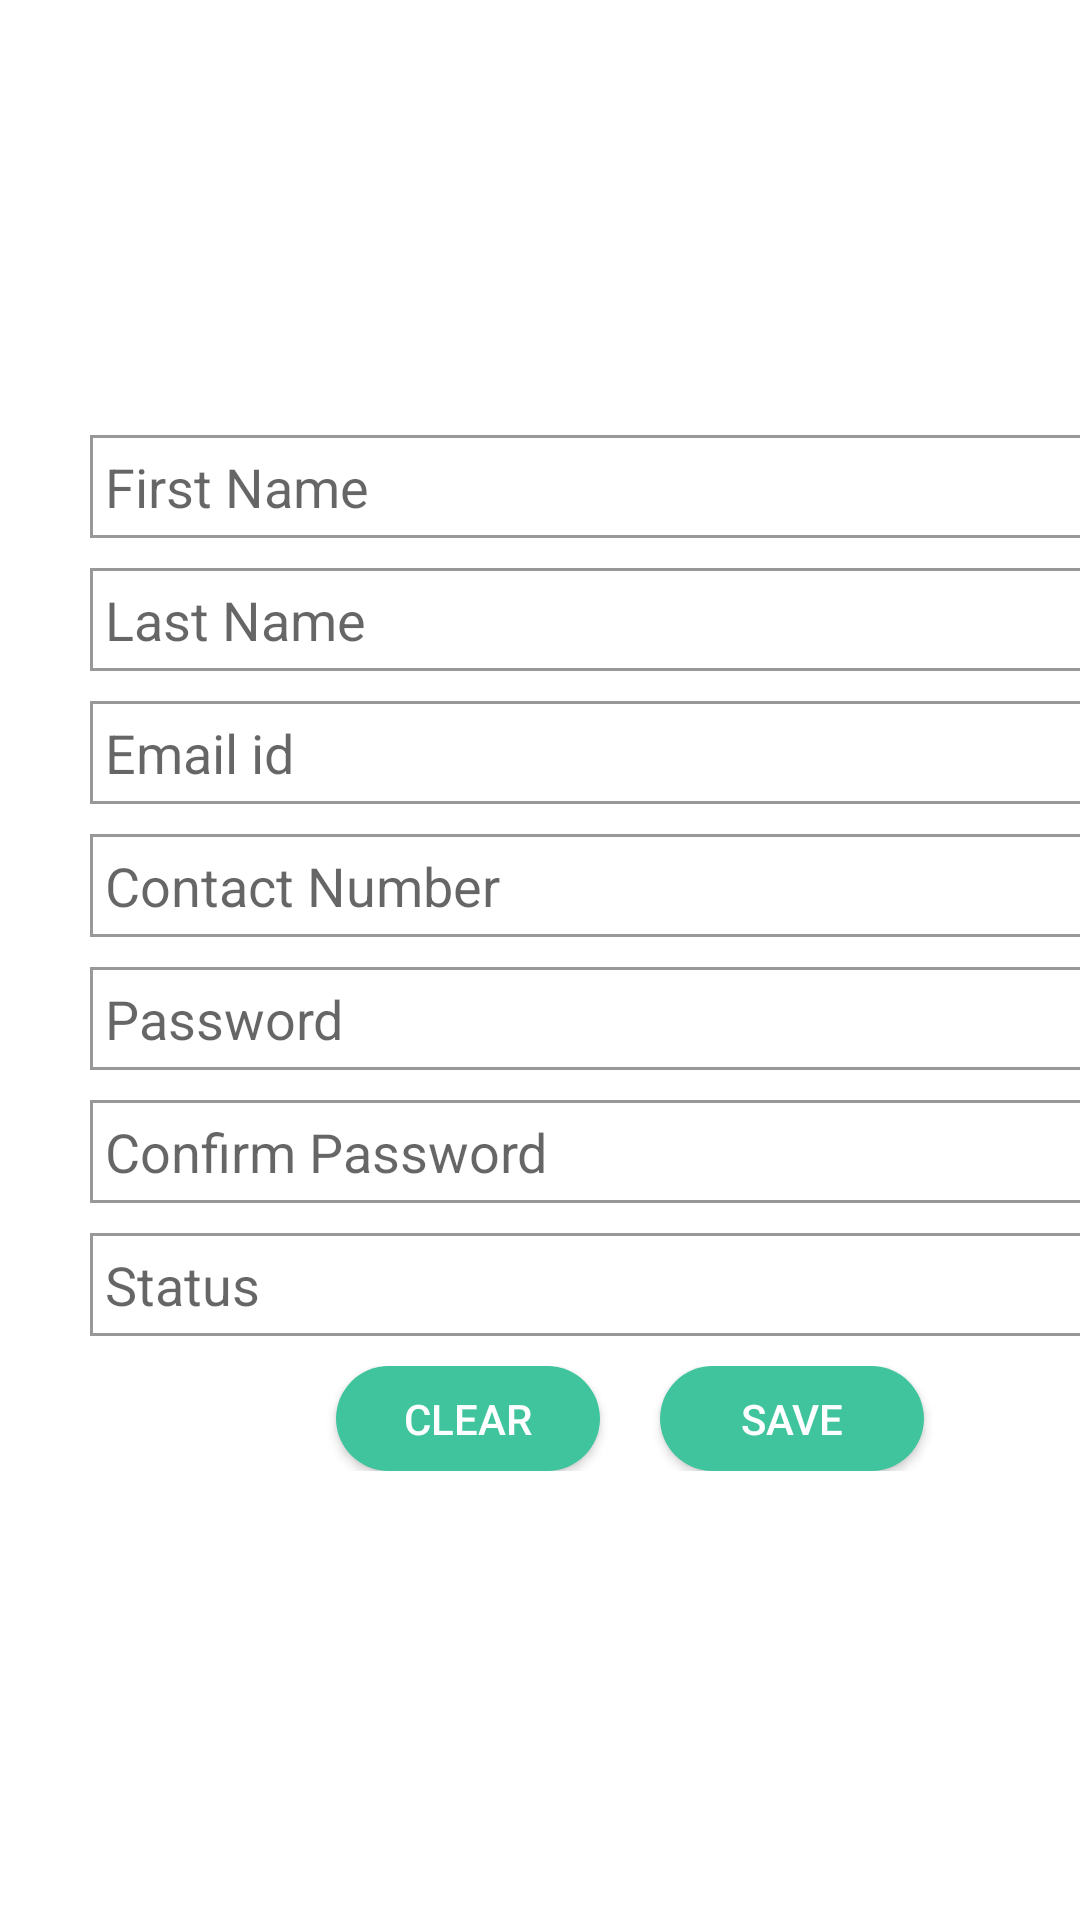

This screen was rendered from an Android layout file. Write that file and the resources it references.
<!-- AndroidManifest.xml: application theme AppTheme -->
<!-- res/layout/fragment_edit.xml -->
<LinearLayout xmlns:android="http://schemas.android.com/apk/res/android"
    xmlns:tools="http://schemas.android.com/tools"
    android:layout_width="fill_parent"
    android:layout_height="wrap_content"
    android:gravity="center_horizontal"
    android:orientation="vertical" >

  

    <ScrollView
        android:layout_width="match_parent"
        android:layout_height="match_parent"
        android:fillViewport="true" >

        <LinearLayout
            android:layout_width="match_parent"
            android:layout_height="match_parent"
            android:layout_marginLeft="@dimen/layout_margin_left"
            android:layout_marginRight="@dimen/layout_margin_right"
            android:gravity="center_horizontal"
            android:orientation="vertical" >

            <ImageView
                android:id="@+id/imageview_profile"
                android:layout_width="@dimen/profile_picture_width"
                android:layout_height="@dimen/profile_picture_height"
                android:layout_marginTop="20dp"
                android:src="@drawable/no_image_icon" />

            <EditText
                android:id="@+id/etxt_fname"
                android:layout_width="match_parent"
                android:layout_height="wrap_content"
                android:layout_marginTop="@dimen/welcome_margin_bottom_item"
                android:background="@drawable/etxt_border"
                android:ems="10"
                android:hint="@string/etxt_fn"
                android:textColor="@android:color/black" >
            </EditText>

            <EditText
                android:id="@+id/etxt_lname"
                android:layout_width="match_parent"
                android:layout_height="wrap_content"
                android:layout_marginTop="@dimen/welcome_margin_top"
                android:background="@drawable/etxt_border"
                android:ems="10"
                android:hint="@string/etxt_ln"
                android:textColor="@android:color/black" />

            <EditText
                android:id="@+id/etxt_email"
                android:layout_width="match_parent"
                android:layout_height="wrap_content"
                android:layout_marginTop="@dimen/welcome_margin_top"
                android:background="@drawable/etxt_border"
                android:ems="10"
                android:hint="@string/etxt_email"
                android:inputType="textEmailAddress"
                android:textColor="@android:color/black" />

            <EditText
                android:id="@+id/etxt_contact"
                android:layout_width="match_parent"
                android:layout_height="wrap_content"
                android:layout_marginTop="@dimen/welcome_margin_top"
                android:background="@drawable/etxt_border"
                android:ems="10"
                android:hint="@string/etxt_contact"
                android:inputType="phone"
                android:maxLength="13"
                android:textColor="@android:color/black" />

            <EditText
                android:id="@+id/etxt_password"
                android:layout_width="match_parent"
                android:layout_height="wrap_content"
                android:layout_marginTop="@dimen/welcome_margin_top"
                android:background="@drawable/etxt_border"
                android:ems="10"
                android:hint="Password"
                android:inputType="textPassword"
                android:textColor="@android:color/black" />

            <EditText
                android:id="@+id/etxt_cpassword"
                android:layout_width="match_parent"
                android:layout_height="wrap_content"
                android:layout_marginTop="@dimen/welcome_margin_top"
                android:background="@drawable/etxt_border"
                android:ems="10"
                android:hint="Confirm Password"
                android:inputType="textPassword"
                android:textColor="@android:color/black" />

            <EditText
                android:id="@+id/etxt_status_msg"
                android:layout_width="match_parent"
                android:layout_height="wrap_content"
                android:layout_marginTop="@dimen/welcome_margin_top"
                android:background="@drawable/etxt_border"
                android:ems="10"
                android:hint="Status"
                android:textColor="@android:color/black" />

            <LinearLayout
                android:layout_width="fill_parent"
                android:layout_height="wrap_content"
                android:layout_marginBottom="@dimen/welcome_margin_top_bottom"
                android:layout_marginTop="@dimen/welcome_margin_top"
                android:gravity="center_horizontal"
                android:orientation="horizontal" >

                <Button
                    android:id="@+id/btn_clear"
                    android:layout_width="wrap_content"
                    android:layout_height="@dimen/btn_height"
                    android:layout_marginRight="20dp"
                    android:background="@drawable/btn_primary"
                    android:paddingLeft="@dimen/btn_paddding_left"
                    android:paddingRight="@dimen/btn_paddding_right"
                    android:text="@string/btn_clear"
                    android:textColor="@android:color/white" />

                <Button
                    android:id="@+id/btn_save"
                    android:layout_width="wrap_content"
                    android:layout_height="@dimen/btn_height"
                    android:background="@drawable/btn_primary"
                    android:paddingLeft="@dimen/btn_paddding_left"
                    android:paddingRight="@dimen/btn_paddding_right"
                    android:text="@string/btn_save"
                    android:textColor="@android:color/white" />
            </LinearLayout>
        </LinearLayout>
    </ScrollView>

</LinearLayout>
<!-- res/layout/appbar.xml (included above) -->
<?xml version="1.0" encoding="utf-8"?>
<android.support.v7.widget.Toolbar xmlns:android="http://schemas.android.com/apk/res/android"
    android:layout_width="match_parent"
    android:layout_height="wrap_content"
    android:background="@color/primaryColor" >

    <TextView
        android:id="@+id/toolbar_title"
        android:layout_width="wrap_content"
        android:layout_height="wrap_content"
        android:layout_gravity="center"
        android:text="Toolbar Title"
        android:textColor="@android:color/white"
        android:textSize="@dimen/toolbar_title_txt_size" />

    <ImageView
        android:id="@+id/imageView2"
        android:layout_width="@dimen/action_icon_width"
        android:layout_height="@dimen/action_icon_height"
        android:src="@drawable/tab_logo" />

</android.support.v7.widget.Toolbar>
<!-- resources referenced by this layout -->
<resources>
  <color name="primaryColor">#40C49D</color>
  <dimen name="action_icon_height">35dp</dimen>
  <dimen name="action_icon_width">35dp</dimen>
  <dimen name="btn_height">35dp</dimen>
  <dimen name="btn_paddding_left">20dp</dimen>
  <dimen name="btn_paddding_right">20dp</dimen>
  <dimen name="layout_margin_left">30dp</dimen>
  <dimen name="layout_margin_right">30dp</dimen>
  <dimen name="profile_picture_height">110dp</dimen>
  <dimen name="profile_picture_width">110dp</dimen>
  <dimen name="toolbar_title_txt_size">20sp</dimen>
  <dimen name="welcome_margin_bottom_item">15dp</dimen>
  <dimen name="welcome_margin_top">10dp</dimen>
  <dimen name="welcome_margin_top_bottom">30dp</dimen>
  <!-- drawable btn_primary (drawable) -->
  <?xml version="1.0" encoding="utf-8"?>
  <shape
    xmlns:android="http://schemas.android.com/apk/res/android"
    android:shape="rectangle">
    
    
    <solid android:color="@color/primaryColor" />
    
    
  
    
   <corners android:radius="18dp"/>
  </shape> 
  
  
  <!-- drawable etxt_border (drawable) -->
  <?xml version="1.0" encoding="utf-8"?>
  <shape xmlns:android="http://schemas.android.com/apk/res/android"
      android:shape="rectangle" >
  
      <stroke
          android:width="1dp"
          android:color="@color/etxt_border" />
      <solid android:color="@android:color/white"></solid>
      <padding 
          android:left="5dp"
          android:right="5dp"
          android:top="5dp"
          android:bottom="5dp"
          />
  
  </shape>
  <!-- drawable tab_logo: png bitmap (drawable, 2971 bytes) -->
  <string name="btn_clear">Clear</string>
  <string name="btn_save">Save</string>
  <string name="etxt_contact">Contact Number</string>
  <string name="etxt_email">Email id</string>
  <string name="etxt_fn">First Name</string>
  <string name="etxt_ln">Last Name</string>
  <style name="AppTheme" parent="AppTheme.Base" />
  <color name="etxt_border">#989898</color>
  <style name="AppTheme.Base" parent="Theme.AppCompat.Light" />
</resources>
